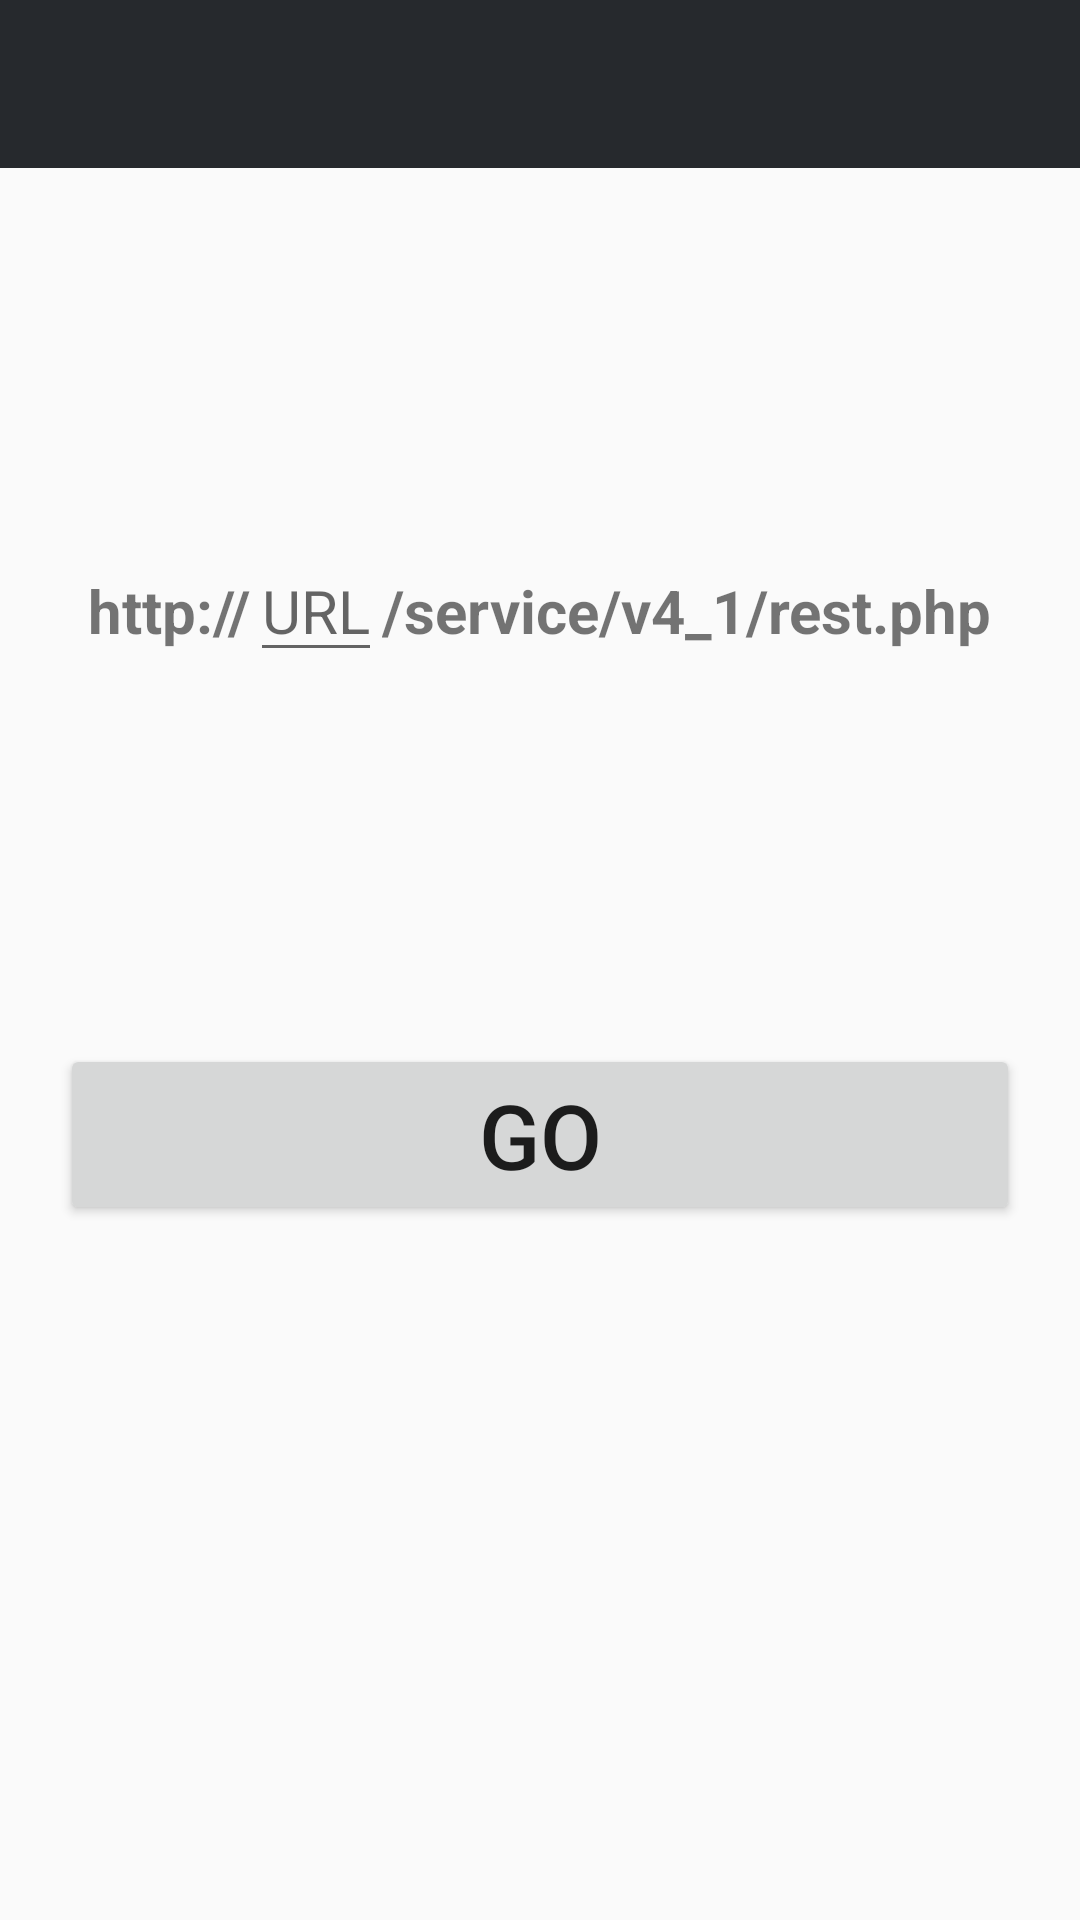

Layout XML and referenced resources for this Android screen:
<!-- AndroidManifest.xml: application theme AppTheme -->
<!-- res/layout/rest_url.xml -->
<?xml version="1.0" encoding="utf-8"?>
<RelativeLayout xmlns:android="http://schemas.android.com/apk/res/android"
    android:layout_width="match_parent"
    android:layout_height="match_parent">


    <LinearLayout
        android:id="@+id/ln1"
        android:layout_width="match_parent"
        android:layout_height="wrap_content">

        <include
            android:id="@+id/app_bar"
            layout="@layout/app_bar"></include>

    </LinearLayout>

    <LinearLayout
        android:layout_width="match_parent"
        android:layout_height="match_parent"
        android:layout_below="@+id/ln1"
        android:orientation="vertical">

        <LinearLayout
            android:id="@+id/li2"
            android:layout_width="match_parent"
            android:layout_height="0.0dp"

            android:layout_weight="0.1">

            <LinearLayout
                android:layout_width="match_parent"
                android:layout_height="wrap_content"
                android:layout_gravity="center_vertical"
                android:orientation="horizontal"

                android:gravity="center_horizontal">



                <TextView
                    android:id="@+id/subTitle"
                    android:layout_width="wrap_content"
                    android:layout_height="wrap_content"

                    android:text="http://"
                    android:textSize="20dp"
                    android:textStyle="bold" />

                <EditText
                    android:id="@+id/et_rest_url"
                    android:layout_width="wrap_content"
                    android:layout_height="wrap_content"
                    android:hint="URL"
                    android:textSize="20dp">

                </EditText>

                <TextView
                    android:id="@+id/text_dept"
                    android:layout_width="wrap_content"
                    android:layout_height="wrap_content"
                    android:layout_centerVertical="true"
                    android:text="/service/v4_1/rest.php"
                    android:textSize="20dp"
                    android:textStyle="bold" />
            </LinearLayout>

        </LinearLayout>


        <LinearLayout
            android:id="@+id/li3"
            android:layout_width="match_parent"
            android:layout_height="0.0dp"
            android:layout_below="@+id/li2"
            android:orientation="horizontal"
            android:layout_weight="0.1"
            android:weightSum="1">

            <Button
                android:id="@+id/btn_submit"
                android:layout_width="match_parent"
                android:layout_height="wrap_content"
                android:layout_below="@+id/li2"
                android:text="Go"
                android:layout_gravity="center_horizontal"
                android:gravity="center_horizontal"
                android:layout_margin="20dp"
                android:textSize="30dp" />

        </LinearLayout>
    </LinearLayout>
</RelativeLayout>
<!-- res/layout/app_bar.xml (included above) -->
<?xml version="1.0" encoding="utf-8"?>
<android.support.v7.widget.Toolbar xmlns:android="http://schemas.android.com/apk/res/android"
    android:paddingTop="@dimen/app_bar_top_padding"
    xmlns:app="http://schemas.android.com/apk/res-auto"
    android:layout_width="match_parent"
    android:layout_height="wrap_content"
    android:background="@color/primaryColor"
    app:theme="@style/MyCustomToolBarTheme"
    android:elevation="4dp"
    app:popupTheme="@style/ThemeOverlay.AppCompat.Light">
</android.support.v7.widget.Toolbar>
<!-- resources referenced by this layout -->
<resources>
  <color name="primaryColor">#26292d</color>
  <dimen name="app_bar_top_padding">0dp</dimen>
  <style name="MyCustomToolBarTheme" parent="ThemeOverlay.AppCompat.Dark">
          <item name="android:textColorPrimary">#FFFFFF</item>
          <item name="android:textColorSecondary">#45454F</item>
      </style>
  <style name="AppTheme" parent="AppTheme.Base">
          
  
      </style>
  <style name="AppTheme.Base" parent="Theme.AppCompat.Light.NoActionBar">
          <item name="colorPrimary">@color/primaryColor</item>
          <item name="colorPrimaryDark">@color/primaryColorDark</item>
          <item name="colorAccent">@color/accentColor</item>
      </style>
  <color name="primaryColorDark">#7B1FA2</color>
  <color name="accentColor">#50514F</color>
</resources>
